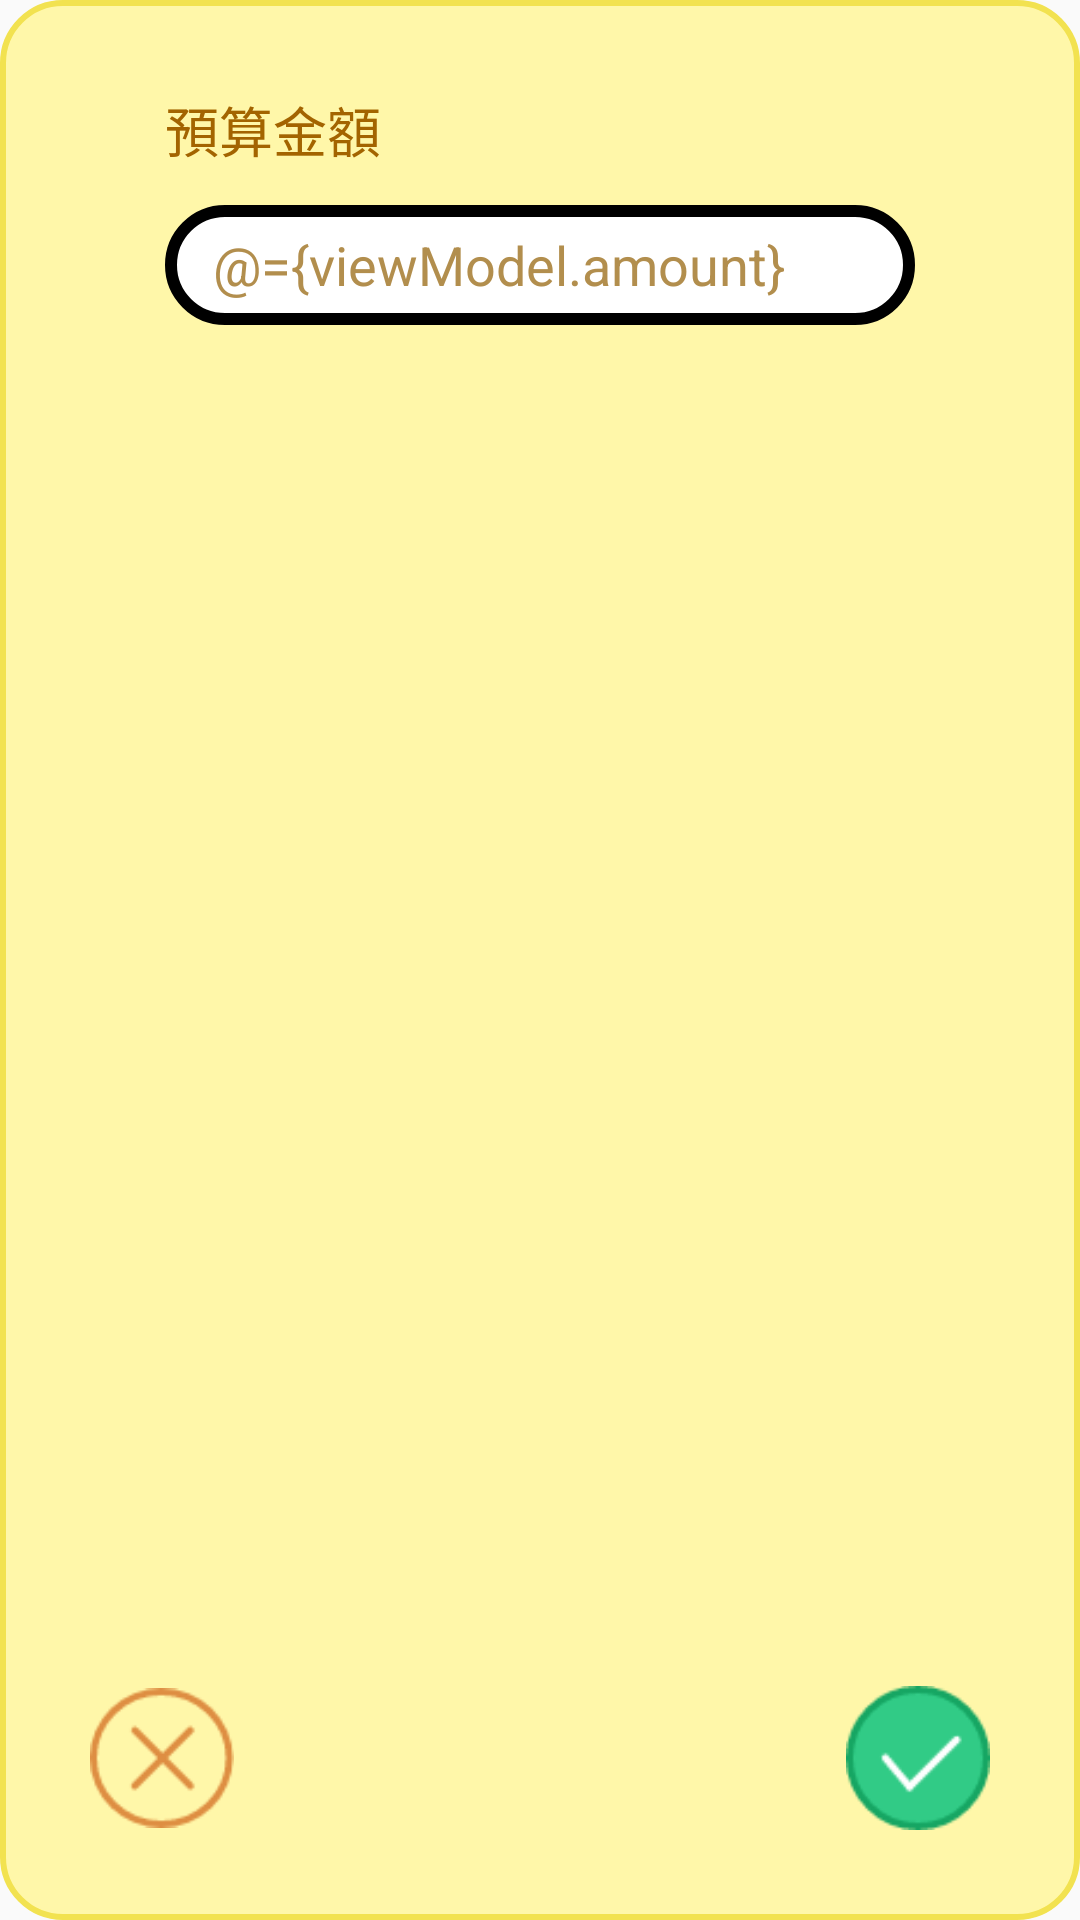

Produce the Android XML layout that renders to this screen, including the resource entries it uses.
<!-- AndroidManifest.xml: application theme AppTheme -->
<!-- res/layout/dialog_amount_input.xml -->
<?xml version="1.0" encoding="utf-8"?>
<layout xmlns:android="http://schemas.android.com/apk/res/android"
        xmlns:tools="http://schemas.android.com/tools"
        xmlns:app="http://schemas.android.com/apk/res-auto">

    <data>
        <variable name="viewModel" type="com.snc.farmaccount.dialog.AmountViewModel"/>
    </data>

    <androidx.constraintlayout.widget.ConstraintLayout
            android:layout_width="wrap_content"
            android:layout_height="wrap_content"
            tools:context=".dialog.AmountInputDialog"
            android:background="@drawable/money_border">

        <TextView
                android:id="@+id/check_content"
                android:layout_width="250dp"
                android:layout_height="wrap_content"
                android:text="@string/budget_range_title"
                android:fontFamily="@font/gen_normal"
                android:textSize="18sp"
                android:textColor="@color/google_text"
                android:layout_marginStart="20dp"
                android:layout_marginTop="30dp"
                android:layout_marginEnd="20dp"
                app:layout_constraintTop_toTopOf="parent"
                app:layout_constraintStart_toStartOf="parent"
                app:layout_constraintEnd_toEndOf="parent"/>

        <ImageView
                android:id="@+id/image_cancel"
                android:layout_width="48dp"
                android:layout_height="48dp"
                android:layout_marginStart="30dp"
                android:layout_marginBottom="30dp"
                app:srcCompat="@drawable/cancel"
                app:layout_constraintBottom_toBottomOf="parent"
                app:layout_constraintStart_toStartOf="parent"/>

        <ImageView
                android:id="@+id/image_save"
                android:layout_width="48dp"
                android:layout_height="48dp"
                android:layout_marginBottom="30dp"
                android:layout_marginEnd="30dp"
                app:srcCompat="@drawable/yes"
                app:layout_constraintBottom_toBottomOf="parent"
                app:layout_constraintEnd_toEndOf="parent"/>

        <EditText
                android:id="@+id/edit_budget_range"
                android:layout_width="250dp"
                android:layout_height="40dp"
                android:inputType="number"
                android:background="@drawable/radius_border"
                android:ems="10"
                android:paddingStart="16sp"
                android:layout_marginTop="12dp"
                android:layout_marginBottom="20dp"
                android:text="@={viewModel.amount}"
                android:textColor="@color/expend_title"
                app:layout_constraintTop_toBottomOf="@+id/check_content"
                app:layout_constraintBottom_toTopOf="@+id/image_save"
                app:layout_constraintVertical_bias="0.0"
                app:layout_constraintStart_toStartOf="@+id/check_content"
                app:layout_constraintEnd_toEndOf="@+id/check_content" />

    </androidx.constraintlayout.widget.ConstraintLayout>
</layout>
<!-- resources referenced by this layout -->
<resources>
  <color name="expend_title">#B28E4D</color>
  <color name="google_text">#A36400</color>
  <!-- drawable cancel: png bitmap (drawable, 2341 bytes) -->
  <!-- drawable money_border (drawable) -->
  <?xml version="1.0" encoding="utf-8"?>
  <shape xmlns:android="http://schemas.android.com/apk/res/android">
      <solid android:color="@color/money_bar"/>
      <corners android:radius="20dp"/>
      <stroke
              android:width="2dp"
              android:color="#F2E250" />
  </shape>
  <!-- drawable radius_border (drawable) -->
  <?xml version="1.0" encoding="utf-8"?>
  <shape xmlns:android="http://schemas.android.com/apk/res/android">
      <solid android:color="@color/white"/>
      <corners android:radius="20dp"/>
      <stroke
              android:width="4dp"
              android:color="@color/md_amber_300_dark" />
  </shape>
  <!-- drawable yes: png bitmap (drawable, 2140 bytes) -->
  <string name="budget_range_title">預算金額</string>
  <style name="AppTheme" parent="Theme.AppCompat.Light.NoActionBar">
          
          <item name="colorPrimary">@color/colorPrimary</item>
          <item name="colorPrimaryDark">@color/colorPrimaryDark</item>
          <item name="colorAccent">@color/colorAccent</item>
          <item name="android:windowTranslucentStatus">true</item>
          <item name="windowActionBar">false</item>
          <item name="windowNoTitle">true</item>
      </style>
  <color name="money_bar">#FFF7A9</color>
  <color name="white">#FFFFFF</color>
  <color name="colorPrimary">#008577</color>
  <color name="colorPrimaryDark">#00574B</color>
  <color name="colorAccent">#D81B60</color>
  
      //radius bar
</resources>
